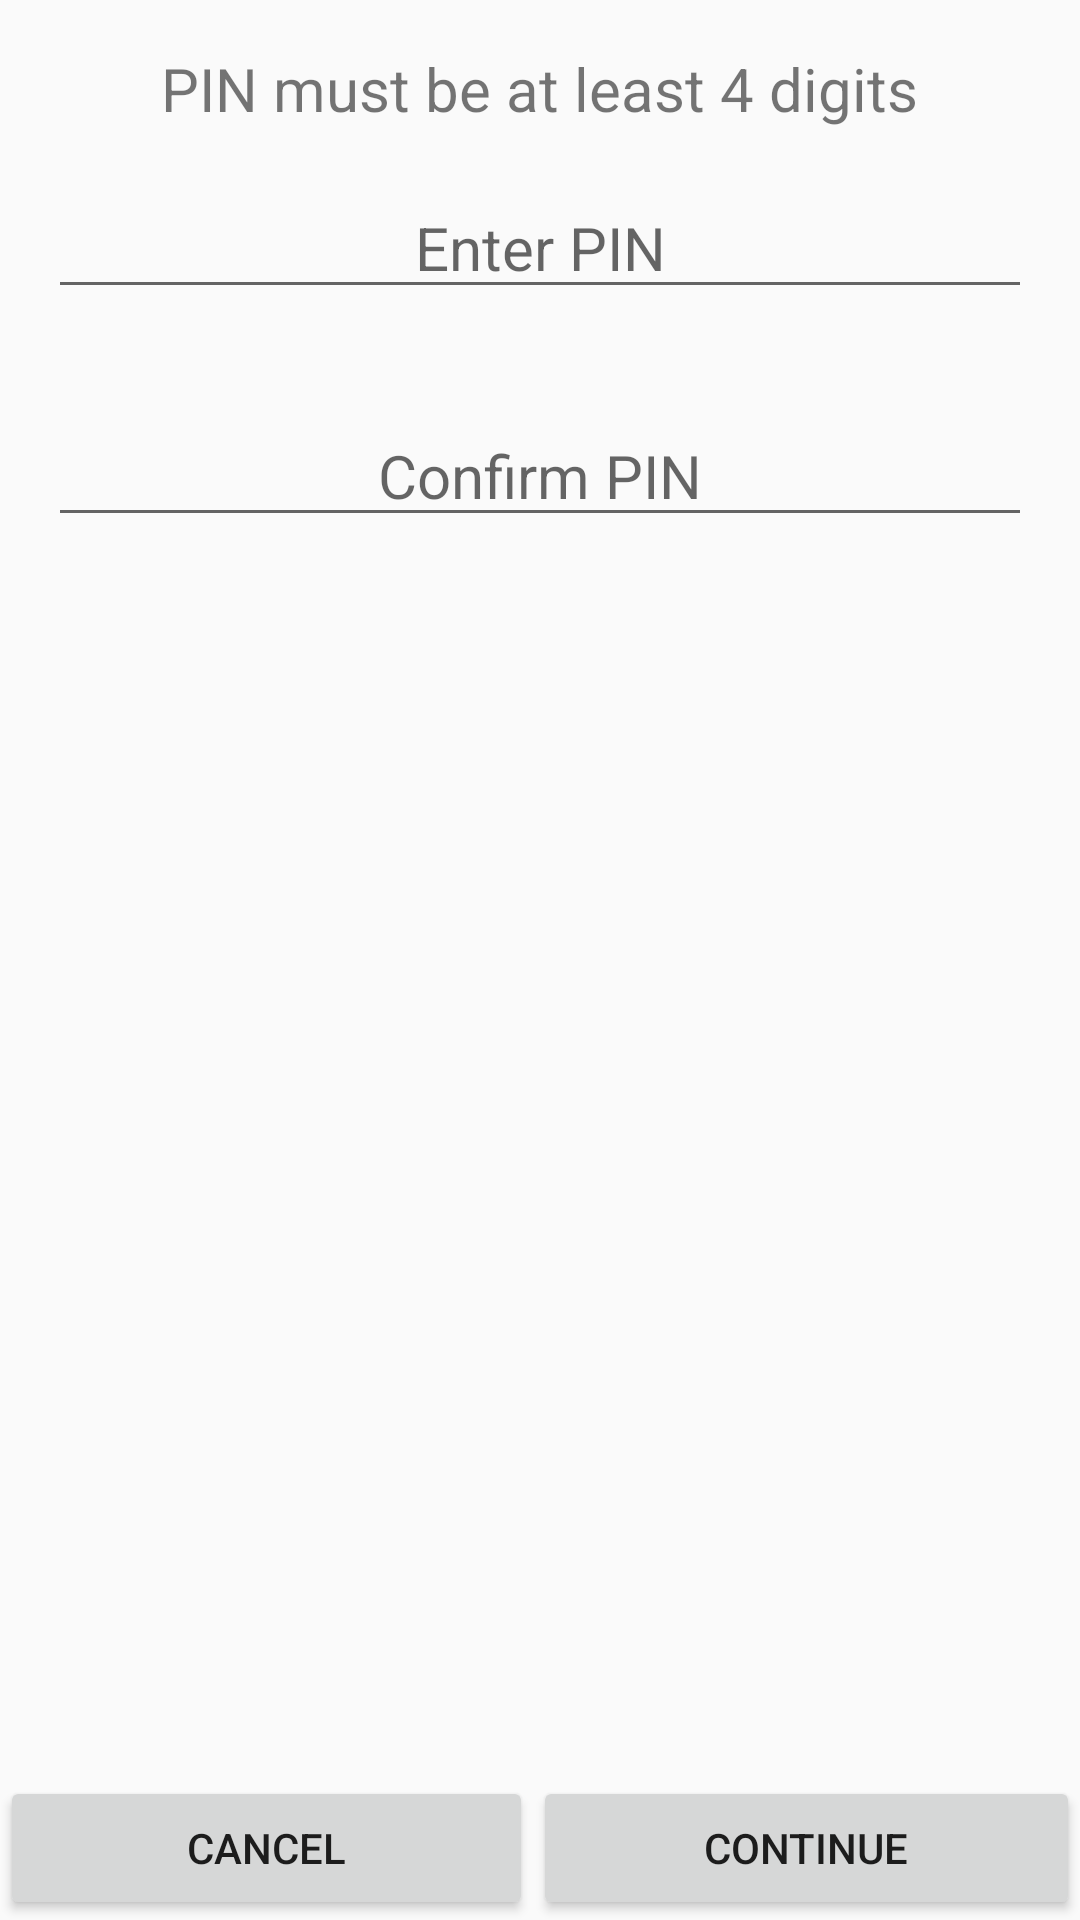

The Android layout XML behind this screen, and the referenced resources:
<!-- AndroidManifest.xml: application theme AppTheme -->
<!-- res/layout/activity_pin.xml -->
<?xml version="1.0" encoding="utf-8"?>

<LinearLayout xmlns:android="http://schemas.android.com/apk/res/android"
              android:orientation="vertical"
              android:layout_width="match_parent"
              android:layout_height="match_parent">
    <TextView
        android:textSize="20sp"
        android:layout_marginTop="16dp"
        android:layout_gravity="center"
        android:text="@string/pin_label"
        android:layout_width="wrap_content"
        android:layout_height="wrap_content"/>

    <EditText
        android:layout_margin="16dp"
        android:layout_width="match_parent"
        android:layout_height="wrap_content"
        android:gravity="center"
        android:textSize="20sp"
        android:inputType="numberPassword"
        android:maxLength="6"
        android:hint="Enter PIN"
        android:ems="10"
        android:id="@+id/editText_pin"
        android:layout_gravity="center_horizontal"/>

    <EditText
        android:layout_margin="16dp"
        android:layout_width="match_parent"
        android:layout_height="wrap_content"
        android:gravity="center"
        android:textSize="20sp"
        android:maxLength="6"
        android:inputType="numberPassword"
        android:hint="Confirm PIN"
        android:ems="10"
        android:id="@+id/confirm_pin"
        />

    <TextView
        android:layout_width="wrap_content"
        android:layout_height="wrap_content"
        android:textAppearance="?android:attr/textAppearanceSmall"
        android:text="PINs does not match"
        android:textColor="@color/red"
        android:visibility="invisible"
        android:id="@+id/pin_does_not_match"
        android:layout_gravity="center"
        android:layout_marginTop="16dp"/>

    <LinearLayout
        android:gravity="center|bottom"
        android:layout_weight="1"
        android:orientation="horizontal"
        android:layout_width="match_parent"
        android:layout_height="0dp">


        <Button
            android:layout_weight="1"
            android:layout_width="wrap_content"
            android:layout_height="wrap_content"
            android:text="@string/pin_cancel_button"
            android:id="@+id/button_cancel_pin"/>

        <Button
            android:layout_weight="1"
            android:layout_width="wrap_content"
            android:layout_height="wrap_content"
            android:text="@string/pin_continue_button"
            android:id="@+id/button_continue_pin"/>
    </LinearLayout>


</LinearLayout>
<!-- resources referenced by this layout -->
<resources>
  <color name="red">#ff0000</color>
  <string name="pin_cancel_button">Cancel</string>
  <string name="pin_continue_button">Continue</string>
  <string name="pin_label">PIN must be at least 4 digits</string>
  <style name="AppTheme" parent="Theme.AppCompat.Light.DarkActionBar">
          
          <item name="colorPrimary">@color/colorPrimary</item>
          <item name="colorPrimaryDark">@color/colorPrimaryDark</item>
          <item name="colorAccent">@color/colorAccent</item>
      </style>
  <color name="colorPrimary">#00897B</color>
  <color name="colorPrimaryDark">#004D40</color>
  <color name="colorAccent">#FF4081</color>
</resources>
